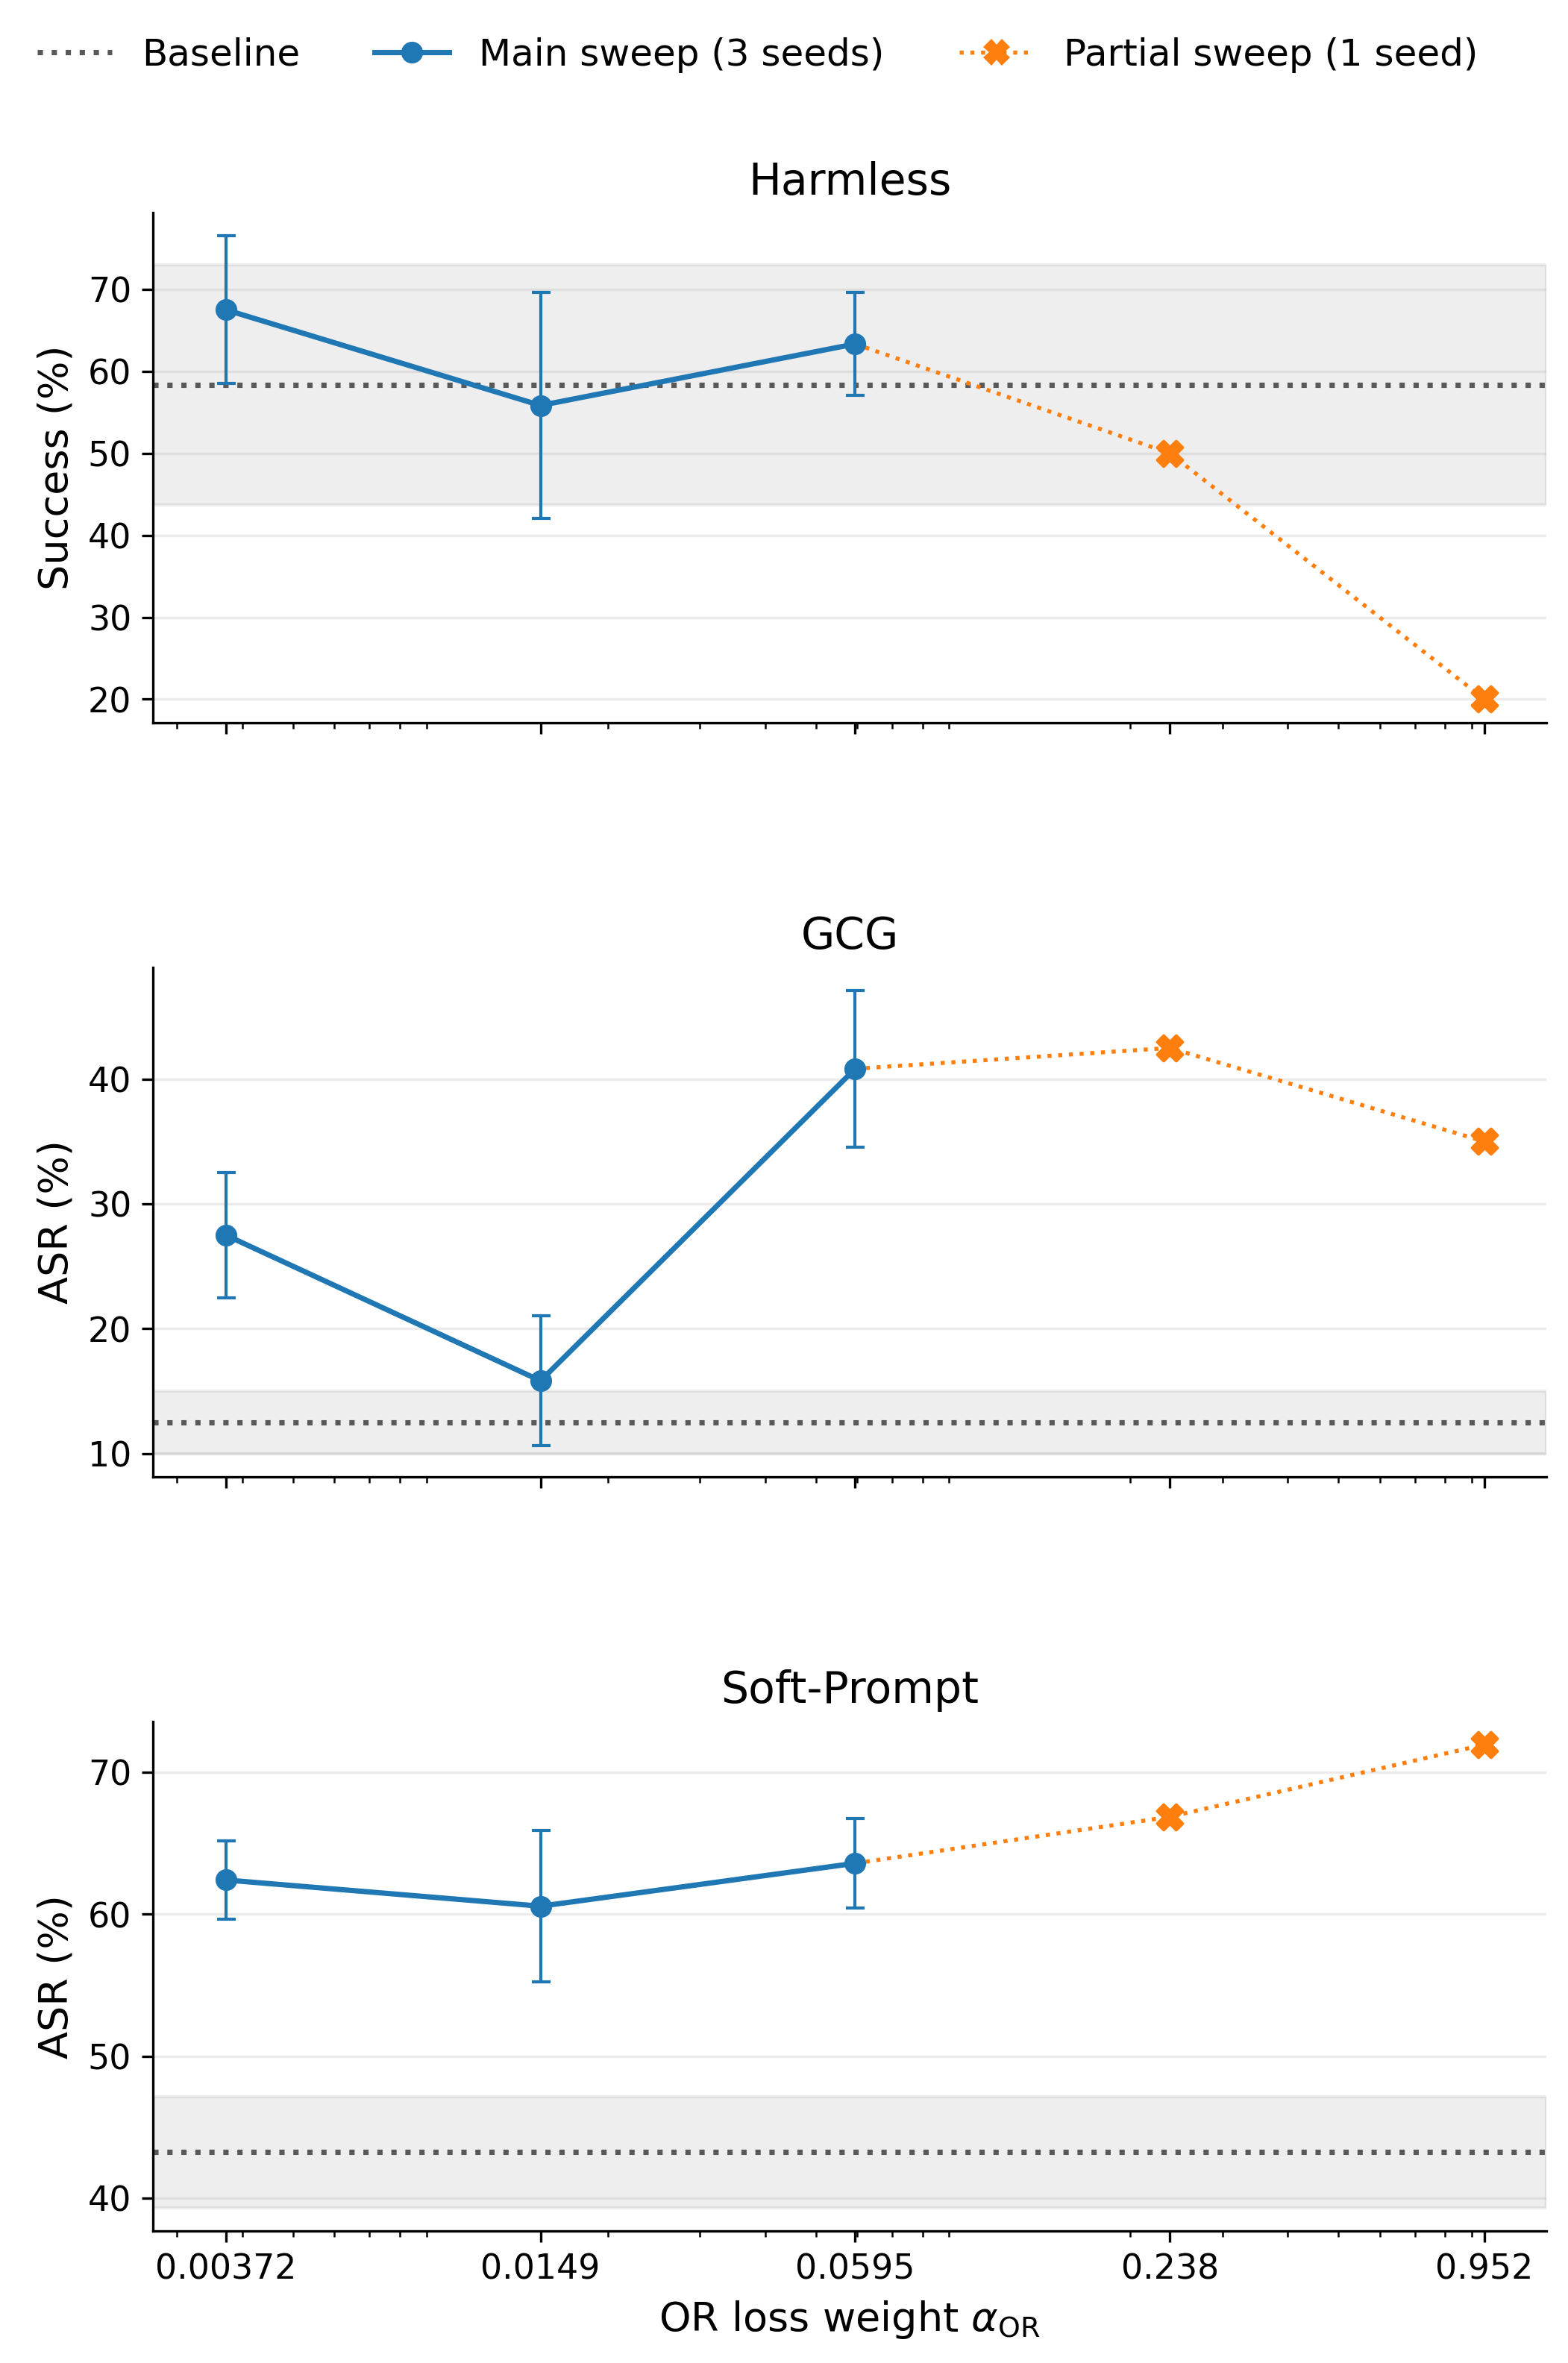

The Python source for this figure:
import numpy as np
import matplotlib.pyplot as plt

from pathlib import Path
from matplotlib.lines import Line2D


# ============================================================
# Typography
# ============================================================

plt.rcParams.update({
    "font.size": 13,          # default text
    "axes.titlesize": 14,     # panel titles
    "axes.labelsize": 13,     # x/y labels
    "xtick.labelsize": 11,    # x tick labels
    "ytick.labelsize": 11,    # y tick labels
    "legend.fontsize": 12,    # legend
})


# ============================================================
# Configuration
# ============================================================

SHOW_ERROR_BARS = True

MAIN_COLOR = "C0"
PARTIAL_COLOR = "C1"
BASELINE_COLOR = "0.35"

LINE_WIDTH = 1.7
MARKER_SIZE = 6
ERROR_LINE_WIDTH = 1.0
ERROR_CAPSIZE = 3


# ============================================================
# Raw seed-level data
#
# Llama 3 (MixAT)
# s = 0.15
# n = 500 OR replacement examples
#
# Three main weights:
#   0.00371875, 0.014875, 0.0595
#   -> three seeds
#
# Partial-sweep weights:
#   0.238, 0.952
#   -> one seed
# ============================================================

raw = {

    0.00371875: {
        "Harmless": [77.50, 60.00, 65.00],
        "MMLU": [59.34, 59.59, 59.08],
        "ARC-E": [79.88, 80.30, 80.77],
        "ARC-C": [49.74, 50.17, 50.85],
        "GCG": [32.50, 27.50, 22.50],
        "AutoDAN": [2.50, 0.00, 0.00],
        "XSTest safe": [1.60, 76.40, 45.60],
        "XSTest unsafe": [99.50, 90.50, 99.00],
        "Soft-Prompt": [64.78, 59.37, 63.08],
    },

    0.014875: {
        "Harmless": [55.00, 70.00, 42.50],
        "MMLU": [58.65, 59.64, 59.54],
        "ARC-E": [77.74, 80.39, 80.51],
        "ARC-C": [48.21, 50.60, 50.09],
        "GCG": [20.00, 17.50, 10.00],
        "AutoDAN": [0.00, 0.00, 0.00],
        "XSTest safe": [80.00, 78.80, 59.20],
        "XSTest unsafe": [83.50, 88.00, 97.00],
        "Soft-Prompt": [60.31, 55.35, 66.04],
    },

    0.0595: {
        "Harmless": [57.50, 62.50, 70.00],
        "MMLU": [59.87, 59.54, 58.83],
        "ARC-E": [80.01, 80.01, 79.71],
        "ARC-C": [50.17, 49.66, 49.06],
        "GCG": [40.00, 35.00, 47.50],
        "AutoDAN": [0.00, 0.00, 0.00],
        "XSTest safe": [63.60, 72.00, 57.20],
        "XSTest unsafe": [95.50, 92.50, 97.00],
        "Soft-Prompt": [63.33, 60.57, 66.86],
    },

    # ========================================================
    # Partial sweep: single seed
    # ========================================================

    0.238: {
        "Harmless": [50.00],
        "MMLU": [59.08],
        "ARC-E": [79.08],
        "ARC-C": [49.40],
        "GCG": [42.50],
        "AutoDAN": [0.00],
        "XSTest safe": [60.40],
        "XSTest unsafe": [94.00],
        "Soft-Prompt": [66.86],
    },

    0.952: {
        "Harmless": [20.00],
        "MMLU": [59.60],
        "ARC-E": [79.21],
        "ARC-C": [48.98],
        "GCG": [35.00],
        "AutoDAN": [0.00],
        "XSTest safe": [61.60],
        "XSTest unsafe": [97.50],
        "Soft-Prompt": [71.95],
    },
}


# ============================================================
# No-OR baseline
#
# Ordinary Llama 3 (MixAT) sweep at s = 0.15.
#
# Displayed as horizontal dotted lines, not as alpha_OR = 0.
# ============================================================

baseline = {

    "Harmless": {
        "mean": 58.33,
        "sd": 14.65,
    },

    "MMLU": {
        "mean": 59.47,
        "sd": 0.14,
    },

    "ARC-E": {
        "mean": 79.44,
        "sd": 0.29,
    },

    "ARC-C": {
        "mean": 49.34,
        "sd": 0.65,
    },

    "GCG": {
        "mean": 12.50,
        "sd": 2.50,
    },

    "AutoDAN": {
        "mean": 0.00,
        "sd": 0.00,
    },

    "XSTest safe": {
        "mean": 51.07,
        "sd": 10.51,
    },

    "XSTest unsafe": {
        "mean": 98.50,
        "sd": 0.87,
    },

    "Soft-Prompt": {
        "mean": 43.23,
        "sd": 3.92,
    },
}


# ============================================================
# Weight groups
# ============================================================

MAIN_WEIGHTS = np.array([
    0.00371875,
    0.014875,
    0.0595,
])

PARTIAL_WEIGHTS = np.array([
    0.238,
    0.952,
])

ALL_WEIGHTS = np.concatenate([
    MAIN_WEIGHTS,
    PARTIAL_WEIGHTS,
])

X_TICKS = [
    0.00371875,
    0.014875,
    0.0595,
    0.238,
    0.952,
]

X_TICK_LABELS = [
    "0.00372",
    "0.0149",
    "0.0595",
    "0.238",
    "0.952",
]


# ============================================================
# Statistics
# ============================================================

def summarise(values):

    values = np.asarray(
        values,
        dtype=float,
    )

    mean = np.mean(values)

    if len(values) > 1:

        sd = np.std(
            values,
            ddof=1,
        )

    else:

        sd = np.nan

    return mean, sd


def get_summary(metric, weights):

    means = []
    sds = []

    for weight in weights:

        mean, sd = summarise(
            raw[weight][metric]
        )

        means.append(mean)
        sds.append(sd)

    return (
        np.asarray(means),
        np.asarray(sds),
    )


# ============================================================
# Common x-axis styling
# ============================================================

def configure_x_axis(ax):

    ax.set_xscale(
        "log",
        base=10,
    )

    ax.set_xticks(
        X_TICKS
    )

    ax.set_xticklabels(
        X_TICK_LABELS
    )

    # Give a little room around first/last tested weights.
    ax.set_xlim(
        0.0027,
        1.25,
    )


# ============================================================
# Horizontal no-OR baseline
# ============================================================

def plot_baseline(ax, metric, color=BASELINE_COLOR):

    mean = baseline[metric]["mean"]
    sd = baseline[metric]["sd"]

    # --------------------------------------------------------
    # Mean
    # --------------------------------------------------------

    ax.axhline(
        mean,
        color=color,
        linestyle=":",
        linewidth=1.7,
        zorder=1,
    )

    # --------------------------------------------------------
    # Baseline uncertainty
    #
    # A light band is more appropriate than an error bar for a
    # horizontal reference condition.
    # --------------------------------------------------------

    if SHOW_ERROR_BARS and sd > 0:

        ax.axhspan(
            mean - sd,
            mean + sd,
            color=color,
            alpha=0.10,
            zorder=0,
        )


# ============================================================
# Main + partial weight sweep for one metric
# ============================================================

def plot_weight_metric(
    ax,
    metric,
    color=MAIN_COLOR,
):

    # ========================================================
    # No-OR baseline
    # ========================================================

    plot_baseline(
        ax,
        metric,
    )

    # ========================================================
    # Three-seed main sweep
    # ========================================================

    main_means, main_sds = get_summary(
        metric,
        MAIN_WEIGHTS,
    )

    ax.plot(
        MAIN_WEIGHTS,
        main_means,
        color=color,
        marker="o",
        markersize=MARKER_SIZE,
        linewidth=LINE_WIDTH,
        linestyle="-",
        zorder=3,
    )

    if SHOW_ERROR_BARS:

        ax.errorbar(
            MAIN_WEIGHTS,
            main_means,
            yerr=main_sds,
            fmt="none",
            color=color,
            capsize=ERROR_CAPSIZE,
            linewidth=ERROR_LINE_WIDTH,
            zorder=2,
        )

    # ========================================================
    # Partial sweep
    # ========================================================

    partial_means, _ = get_summary(
        metric,
        PARTIAL_WEIGHTS,
    )

    ax.scatter(
        PARTIAL_WEIGHTS,
        partial_means,
        marker="X",
        s=65,
        color=PARTIAL_COLOR,
        zorder=5,
    )

    # Connect the last replicated weight through the partial
    # sweep using a dotted line to distinguish its status.
    ax.plot(
        np.concatenate([
            [MAIN_WEIGHTS[-1]],
            PARTIAL_WEIGHTS,
        ]),
        np.concatenate([
            [main_means[-1]],
            partial_means,
        ]),
        color=PARTIAL_COLOR,
        linestyle=":",
        linewidth=1.3,
        zorder=2,
    )

    configure_x_axis(ax)

    ax.grid(
        axis="y",
        alpha=0.25,
    )

    ax.spines["top"].set_visible(False)
    ax.spines["right"].set_visible(False)


# ============================================================
# Common legend
# ============================================================

def get_standard_legend_handles():

    return [

        Line2D(
            [0],
            [0],
            color=BASELINE_COLOR,
            linestyle=":",
            linewidth=1.7,
            label="Baseline",
        ),

        Line2D(
            [0],
            [0],
            color=MAIN_COLOR,
            marker="o",
            linestyle="-",
            linewidth=LINE_WIDTH,
            markersize=MARKER_SIZE,
            label="Main sweep (3 seeds)",
        ),

        Line2D(
            [0],
            [0],
            color=PARTIAL_COLOR,
            marker="X",
            linestyle=":",
            linewidth=1.3,
            markersize=7,
            label="Partial sweep (1 seed)",
        ),
    ]


# ============================================================
# Figure 1
#
# Harmless / GCG / Soft-Prompt
# ============================================================

def plot_main_outcomes():

    metrics = [
        "Harmless",
        "GCG",
        "Soft-Prompt",
    ]

    titles = {
        "Harmless": "Harmless",
        "GCG": "GCG",
        "Soft-Prompt": "Soft-Prompt",
    }

    ylabels = {
        "Harmless": "Success (%)",
        "GCG": "ASR (%)",
        "Soft-Prompt": "ASR (%)",
    }

    fig, axes = plt.subplots(
        3,
        1,
        figsize=(7.5, 11),
        sharex=True,
    )

    for ax, metric in zip(
        axes,
        metrics,
    ):

        plot_weight_metric(
            ax,
            metric,
        )

        ax.set_title(
            titles[metric],
            # fontsize=11,
        )

        ax.set_ylabel(
            ylabels[metric],
            # fontsize=10,
        )

    axes[-1].set_xlabel(
        r"OR loss weight $\alpha_{\mathrm{OR}}$",
        # fontsize=10,
    )

    fig.legend(
        handles=get_standard_legend_handles(),
        frameon=False,
        loc="upper center",
        bbox_to_anchor=(0.5, 0.975),
        ncol=3,
        # fontsize=9,
    )

    fig.subplots_adjust(
        left=0.14,
        right=0.97,
        top=0.89,
        bottom=0.07,
        hspace=0.48,
    )

    return fig


# ============================================================
# Figure 2
#
# Capability:
# MMLU / ARC-Easy / ARC-Challenge
# ============================================================

def plot_capability():

    metrics = [
        "MMLU",
        "ARC-E",
        "ARC-C",
    ]

    titles = {
        "MMLU": "MMLU",
        "ARC-E": "ARC-Easy",
        "ARC-C": "ARC-Challenge",
    }

    fig, axes = plt.subplots(
        3,
        1,
        figsize=(7.5, 11),
        sharex=True,
    )

    for ax, metric in zip(
        axes,
        metrics,
    ):

        plot_weight_metric(
            ax,
            metric,
        )

        ax.set_title(
            titles[metric],
            # fontsize=11,
        )

        ax.set_ylabel(
            "Accuracy (%)",
            # fontsize=10,
        )

    axes[-1].set_xlabel(
        r"OR loss weight $\alpha_{\mathrm{OR}}$",
        # fontsize=10,
    )

    fig.legend(
        handles=get_standard_legend_handles(),
        frameon=False,
        loc="upper center",
        bbox_to_anchor=(0.5, 0.985),
        ncol=3,
        # fontsize=9,
    )

    fig.subplots_adjust(
        left=0.14,
        right=0.97,
        top=0.92,
        bottom=0.07,
        hspace=0.48,
    )

    return fig


# ============================================================
# Figure 3
#
# AutoDAN
# ============================================================

def plot_autodan():

    fig, ax = plt.subplots(
        figsize=(7, 3.8),
    )

    plot_weight_metric(
        ax,
        "AutoDAN",
    )

    ax.set_ylabel(
        "ASR (%)",
        # fontsize=10,
    )

    ax.set_xlabel(
        r"OR loss weight $\alpha_{\mathrm{OR}}$",
        # fontsize=10,
    )

    # AutoDAN is at/near the floor, so use a deliberately
    # narrow scale rather than wasting the full 0--100 range.
    ax.set_ylim(
        -0.2,
        3.2,
    )

    ax.legend(
        handles=get_standard_legend_handles(),
        frameon=False,
        loc="lower center",
        bbox_to_anchor=(0.5, 1.02),
        ncol=3,
        # fontsize=9,
    )

    fig.subplots_adjust(
        left=0.14,
        right=0.97,
        top=0.82,
        bottom=0.16,
    )

    return fig


# ============================================================
# Figure 4
#
# XSTest:
# safe compliance + unsafe refusal
#
# Colour = XSTest component
# Marker/line treatment = sweep status
# ============================================================

def plot_xstest():

    fig, ax = plt.subplots(
        figsize=(7.5, 5.5),
    )

    component_colors = {
        "XSTest safe": "C0",
        "XSTest unsafe": "C1",
    }

    component_labels = {
        "XSTest safe": "Safe compliance",
        "XSTest unsafe": "Unsafe refusal",
    }

    for metric in [
        "XSTest safe",
        "XSTest unsafe",
    ]:

        color = component_colors[metric]

        # ----------------------------------------------------
        # No-OR baseline
        # ----------------------------------------------------

        mean = baseline[metric]["mean"]
        sd = baseline[metric]["sd"]

        ax.axhline(
            mean,
            color=color,
            linestyle=":",
            linewidth=1.5,
            alpha=0.8,
            zorder=1,
        )

        if SHOW_ERROR_BARS and sd > 0:

            ax.axhspan(
                mean - sd,
                mean + sd,
                color=color,
                alpha=0.07,
                zorder=0,
            )

        # ----------------------------------------------------
        # Main sweep
        # ----------------------------------------------------

        main_means, main_sds = get_summary(
            metric,
            MAIN_WEIGHTS,
        )

        ax.plot(
            MAIN_WEIGHTS,
            main_means,
            color=color,
            marker="o",
            markersize=MARKER_SIZE,
            linewidth=LINE_WIDTH,
            linestyle="-",
            zorder=3,
        )

        if SHOW_ERROR_BARS:

            ax.errorbar(
                MAIN_WEIGHTS,
                main_means,
                yerr=main_sds,
                fmt="none",
                color=color,
                capsize=ERROR_CAPSIZE,
                linewidth=ERROR_LINE_WIDTH,
                zorder=2,
            )

        # ----------------------------------------------------
        # Partial sweep
        # ----------------------------------------------------

        partial_means, _ = get_summary(
            metric,
            PARTIAL_WEIGHTS,
        )

        ax.scatter(
            PARTIAL_WEIGHTS,
            partial_means,
            marker="X",
            s=65,
            color=color,
            zorder=5,
        )

        ax.plot(
            np.concatenate([
                [MAIN_WEIGHTS[-1]],
                PARTIAL_WEIGHTS,
            ]),
            np.concatenate([
                [main_means[-1]],
                partial_means,
            ]),
            color=color,
            linestyle=":",
            linewidth=1.3,
            zorder=2,
        )

    configure_x_axis(ax)

    ax.set_ylim(
        0,
        105,
    )

    ax.set_xlabel(
        r"OR loss weight $\alpha_{\mathrm{OR}}$",
        # fontsize=10,
    )

    ax.set_ylabel(
        "Score (%)",
        # fontsize=10,
    )

    ax.grid(
        axis="y",
        alpha=0.25,
    )

    ax.spines["top"].set_visible(False)
    ax.spines["right"].set_visible(False)

    # --------------------------------------------------------
    # Two legends:
    # component and sweep status
    # --------------------------------------------------------

    component_handles = [

        Line2D(
            [0],
            [0],
            color=component_colors["XSTest safe"],
            marker="o",
            linestyle="-",
            linewidth=LINE_WIDTH,
            markersize=MARKER_SIZE,
            label="Safe compliance",
        ),

        Line2D(
            [0],
            [0],
            color=component_colors["XSTest unsafe"],
            marker="o",
            linestyle="-",
            linewidth=LINE_WIDTH,
            markersize=MARKER_SIZE,
            label="Unsafe refusal",
        ),
    ]

    status_handles = [

        Line2D(
            [0],
            [0],
            color="black",
            linestyle=":",
            linewidth=1.5,
            label="No OR term",
        ),

        Line2D(
            [0],
            [0],
            color="black",
            marker="o",
            linestyle="-",
            linewidth=LINE_WIDTH,
            markersize=MARKER_SIZE,
            label="Main sweep (3 seeds)",
        ),

        Line2D(
            [0],
            [0],
            color="black",
            marker="X",
            linestyle=":",
            linewidth=1.3,
            markersize=7,
            label="Partial sweep (1 seed)",
        ),
    ]

    all_handles = (
        component_handles
        + status_handles
    )

    fig.legend(
        handles=all_handles,
        frameon=False,
        loc="upper center",
        bbox_to_anchor=(0.5, 0.985),
        ncol=3,
        # fontsize=8.5,
        columnspacing=1.3,
        handlelength=2.0,
    )

    fig.subplots_adjust(
        left=0.13,
        right=0.97,
        top=0.80,
        bottom=0.15,
    )

    return fig


# ============================================================
# Generate all figures
# ============================================================

figures = {
    "OR_weight_sweep": plot_main_outcomes(),
    "OR_weight_sweep_capability": plot_capability(),
    "OR_weight_sweep_AutoDAN": plot_autodan(),
    "OR_weight_sweep_XSTest": plot_xstest(),
}


# ============================================================
# Output
# ============================================================

script_path = Path(__file__).resolve()
output_dir = script_path.parent

for filename, figure in figures.items():

    pdf_path = (
        output_dir / f"{filename}.pdf"
    )

    png_path = (
        output_dir / f"{filename}.png"
    )

    figure.savefig(
        pdf_path,
        bbox_inches="tight",
    )

    figure.savefig(
        png_path,
        dpi=300,
        bbox_inches="tight",
    )

    print(
        f"Saved:\n"
        f"  {pdf_path}\n"
        f"  {png_path}\n"
    )


# ============================================================
# Display
# ============================================================

plt.show()
